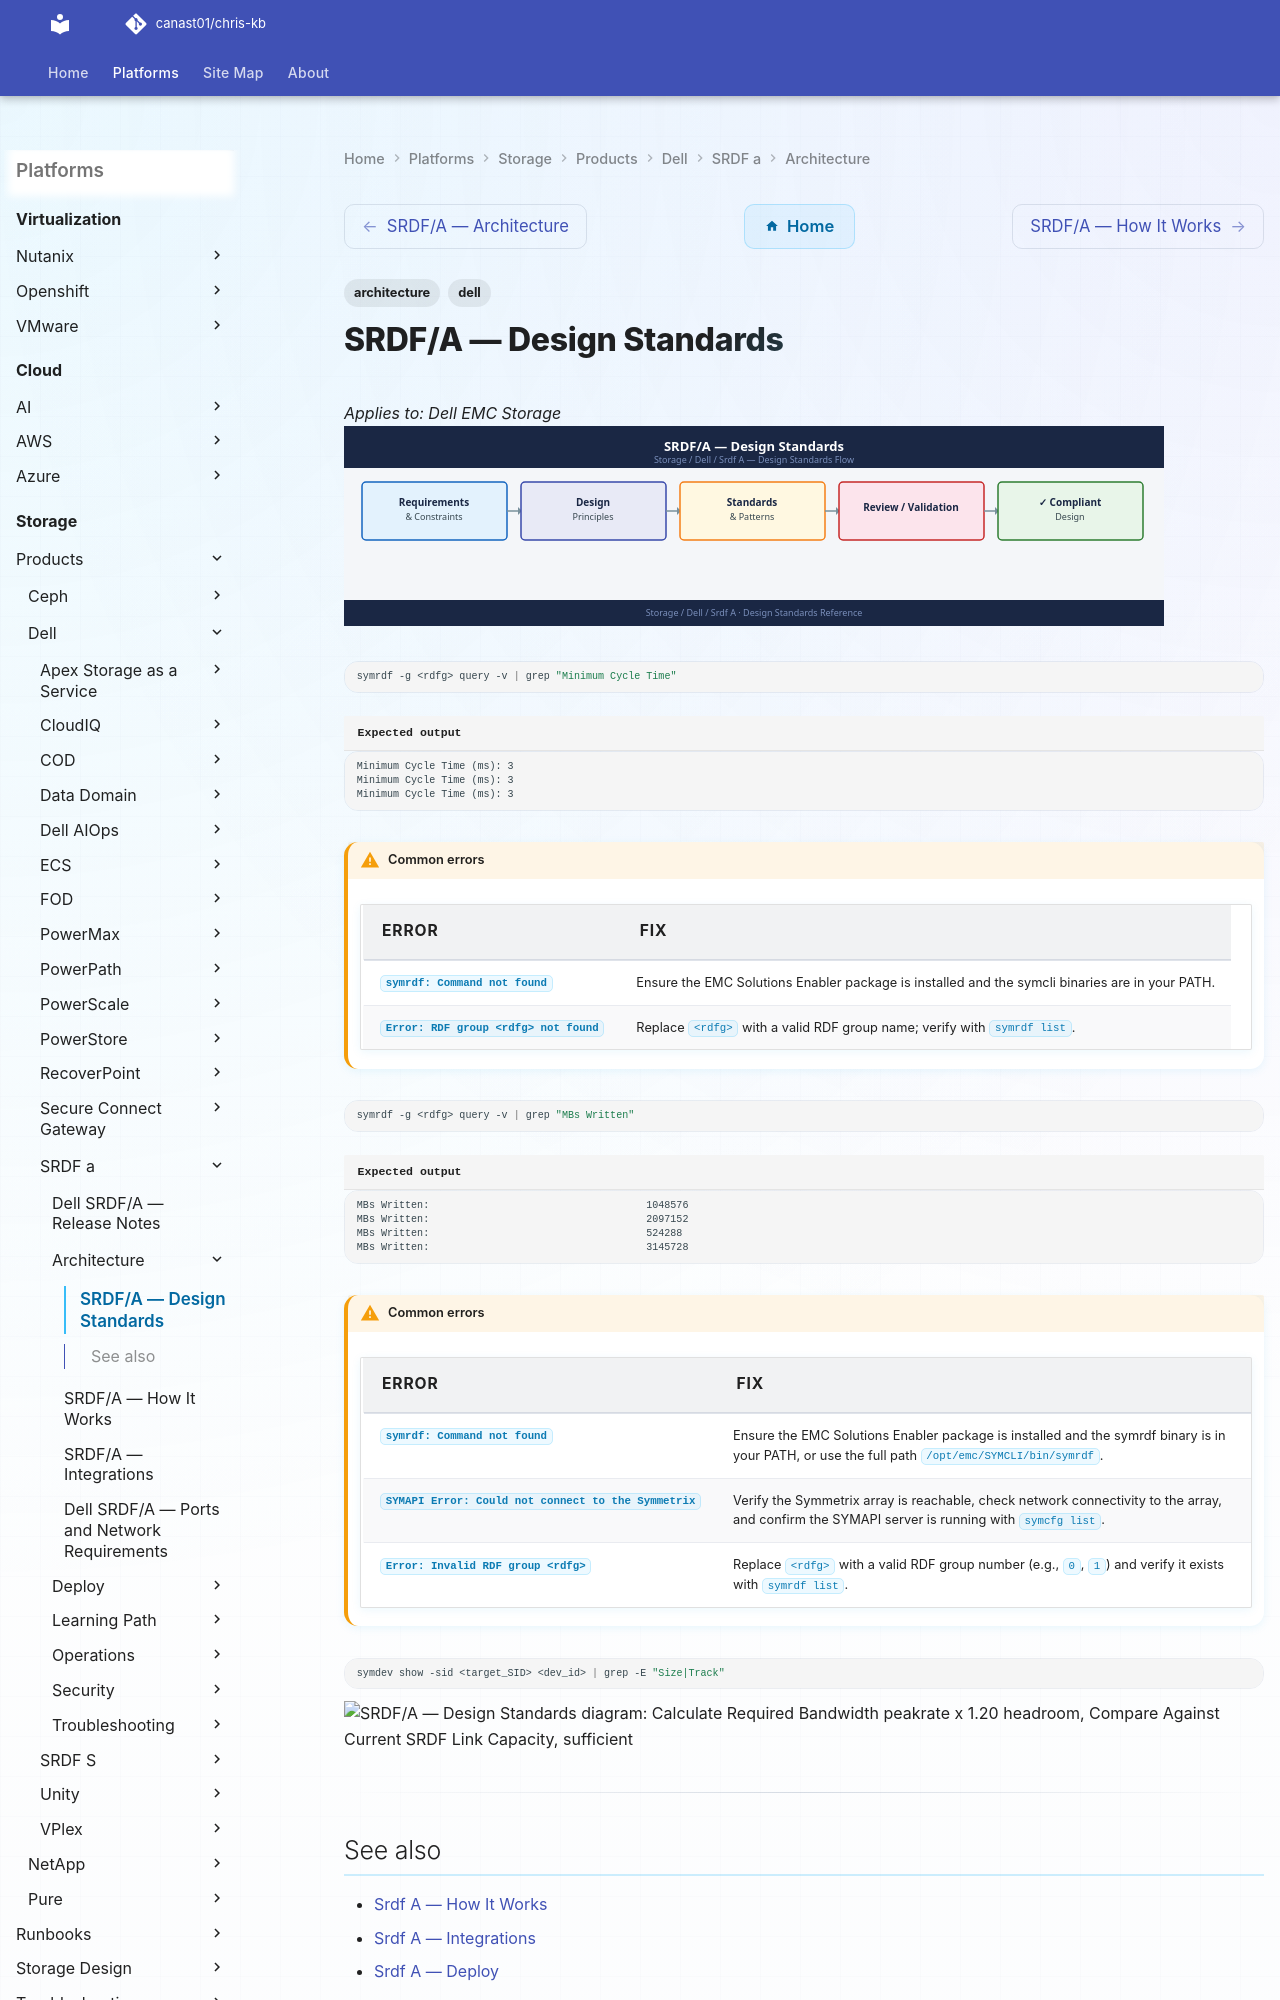

repository: canast01/chris-kb · page: storage/products/dell/srdf-a/architecture/design-standards/index.html · generator: mkdocs

---
tags:
  - architecture
  - dell
---
# SRDF/A — Design Standards

*Applies to: Dell EMC Storage*
![SRDF/A — Design Standards](../../../../../assets/storage-dell-srdf-a-architecture-design-standards.svg)

```bash
symrdf -g <rdfg> query -v | grep "Minimum Cycle Time"
```


```text title="Expected output"
Minimum Cycle Time (ms): 3
Minimum Cycle Time (ms): 3
Minimum Cycle Time (ms): 3
```

!!! warning "Common errors"
    | Error | Fix |
    |---|---|
    | `symrdf: Command not found` | Ensure the EMC Solutions Enabler package is installed and the symcli binaries are in your PATH. |
    | `Error: RDF group <rdfg> not found` | Replace `<rdfg>` with a valid RDF group name; verify with `symrdf list`. |
```bash
symrdf -g <rdfg> query -v | grep "MBs Written"
```

```text title="Expected output"
MBs Written:                                    1048576
MBs Written:                                    2097152
MBs Written:                                    524288
MBs Written:                                    3145728
```
